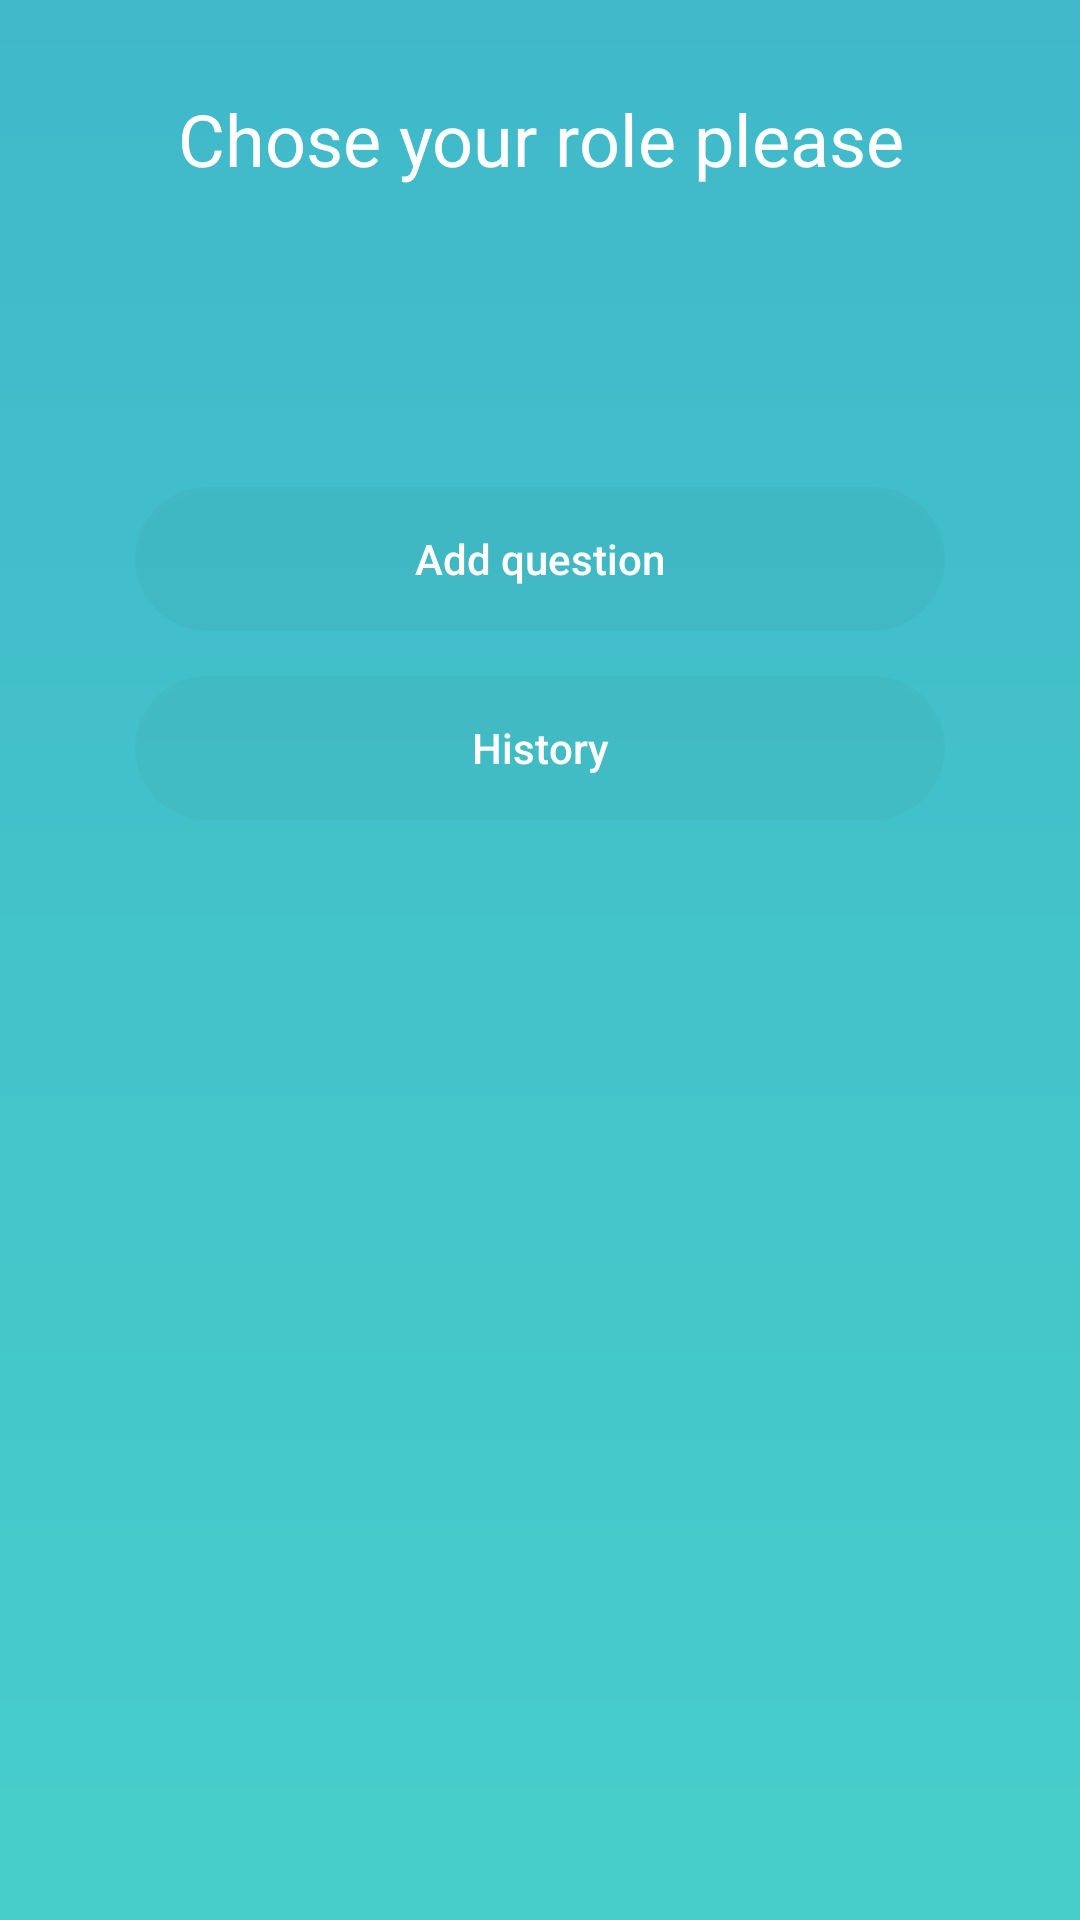

This screen was rendered from an Android layout file. Write that file and the resources it references.
<!-- AndroidManifest.xml: application theme AppTheme -->
<!-- res/layout/fragment_ask.xml -->
<?xml version="1.0" encoding="utf-8"?>
<LinearLayout xmlns:android="http://schemas.android.com/apk/res/android"
              android:layout_width="match_parent"
              android:layout_height="match_parent"
              android:paddingTop="30dp"
              android:paddingRight="45dp"
              android:paddingLeft="45dp"
              android:orientation="vertical">
    <TextView
            android:layout_width="match_parent"
            android:layout_height="wrap_content"
            android:gravity="center_horizontal"
            android:textSize="24dp"
            android:textColor="@android:color/white"
            android:text="@string/chose_role"/>

    <Button
            android:id="@+id/btn_add_question"
            android:layout_width="match_parent"
            android:layout_height="wrap_content"
            android:layout_marginTop="100dp"
            android:layout_marginBottom="15dp"
            android:text="@string/add_question"/>

    <Button
            android:id="@+id/btn_history"
            android:layout_width="match_parent"
            android:layout_height="wrap_content"
            android:text="@string/history"/>

</LinearLayout>
<!-- resources referenced by this layout -->
<resources>
  <string name="add_question">Add question</string>
  <string name="chose_role">Chose your role please</string>
  <string name="history">History</string>
  <style name="AppTheme" parent="Theme.AppCompat.Light.DarkActionBar">
          <item name="colorPrimary">@color/colorPrimary</item>
          <item name="colorAccent">@color/colorAccent</item>
          <item name="android:colorControlNormal">@color/colorControlNormal</item>
  
          <item name="editTextStyle">@style/EditTextStyle</item>
          <item name="buttonStyle">@style/ButtonStyle</item>
          <item name="android:textViewStyle">@style/TextViewStyle</item>
  
          <item name="android:windowBackground">@drawable/bg_main</item>
  
      </style>
  <color name="colorPrimary">#40b8ca</color>
  <color name="colorAccent">@android:color/white</color>
  <color name="colorControlNormal">#80bebebe</color>
  <style name="EditTextStyle" parent="@style/Widget.AppCompat.EditText">
          <item name="android:textColor">@color/default_text_color</item>
          <item name="android:textColorHint">@color/default_text_color_with_opacity</item>
          
          
          
          
          <item name="fontPath">fonts/Seravek.ttf</item>
      </style>
  <style name="ButtonStyle" parent="@style/Widget.AppCompat.Button">
          <item name="android:textColor">@android:color/white</item>
          <item name="android:background">@drawable/bg_button</item>
          <item name="android:minHeight">48dp</item>
          <item name="android:minWidth">200dp</item>
          <item name="android:textAllCaps">false</item>
          <item name="fontPath">fonts/Seravek.ttf</item>
      </style>
  <style name="TextViewStyle" parent="android:Widget.TextView">
          <item name="fontPath">fonts/Seravek.ttf</item>
          <item name="android:textColor">@color/default_text_color</item>
      </style>
  <!-- drawable bg_main (drawable) -->
  <?xml version="1.0" encoding="utf-8"?>
  <shape xmlns:android="http://schemas.android.com/apk/res/android" android:shape="rectangle" >
  
      <gradient
          android:angle="90"
          android:endColor="@color/colorPrimary"
          android:startColor="@color/color_main_end"
          android:type="linear" />
  
  </shape>
  <color name="default_text_color">#ffffff</color>
  <color name="default_text_color_with_opacity">#cdffffff</color>
  <!-- drawable bg_button (drawable) -->
  <?xml version="1.0" encoding="utf-8"?>
  <selector xmlns:android="http://schemas.android.com/apk/res/android">
  
      <item android:state_pressed="true">
          <shape>
              <solid android:color="@color/bg_default_btn_pressed"/>
              <corners android:radius="25dp"/>
          </shape>
      </item>
  
      <item android:state_enabled="false">
          <shape>
              <corners android:radius="25dp"/>
          </shape>
      </item>
  
      <item>
          <shape>
              <solid android:color="@color/bg_default_btn"/>
              <corners android:radius="25dp"/>
          </shape>
      </item>
  
  </selector>
  <color name="color_main_end">#47ceca</color>
  <color name="bg_default_btn_pressed">#09000508</color>
  <color name="bg_default_btn">#07000000</color>
</resources>
